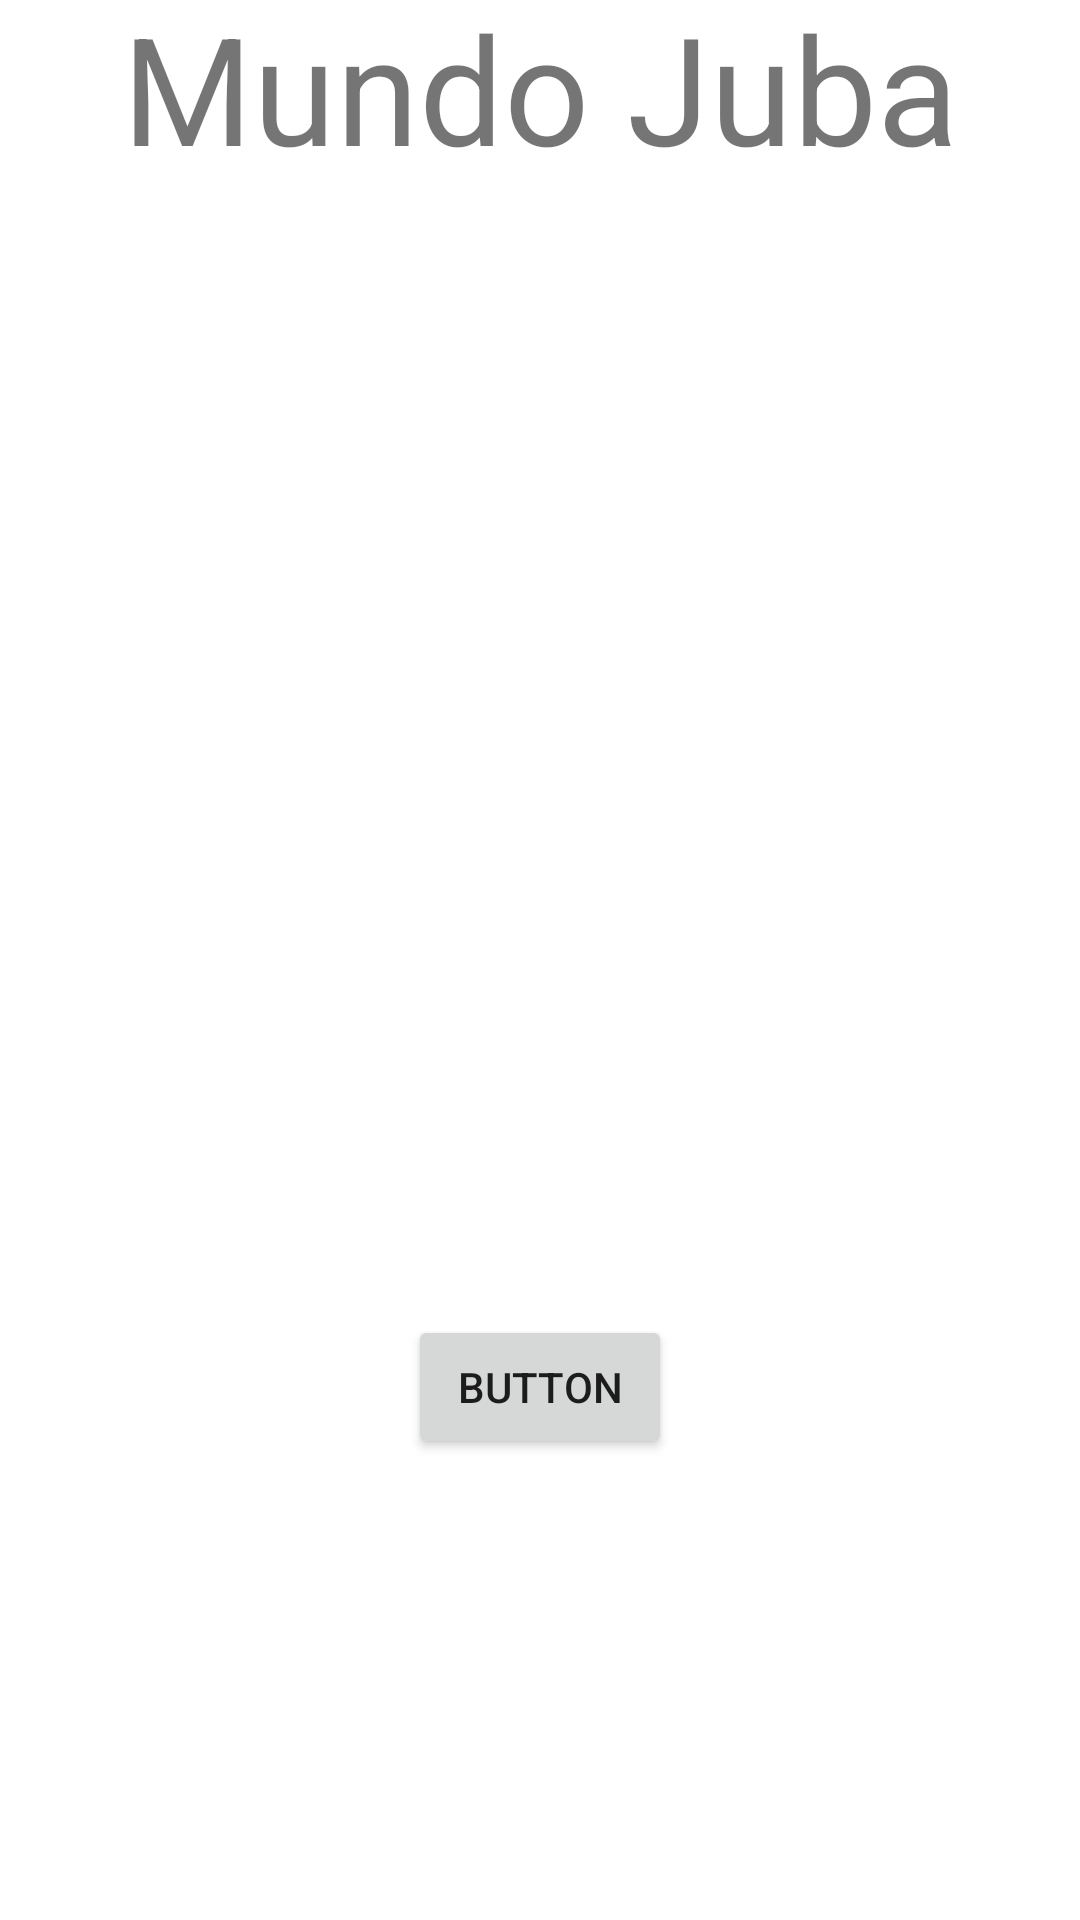

Here is an Android app screen rendered from its layout file. Give the layout XML and the strings, colors and styles it references.
<!-- AndroidManifest.xml: application theme Theme.MitiendaC4 -->
<!-- res/layout/activity_main.xml -->
<?xml version="1.0" encoding="utf-8"?>
<LinearLayout xmlns:android="http://schemas.android.com/apk/res/android"
    xmlns:app="http://schemas.android.com/apk/res-auto"
    xmlns:tools="http://schemas.android.com/tools"
    android:layout_width="match_parent"
    android:layout_height="match_parent"
    android:orientation="vertical"
    android:background="@drawable/natura"
    android:gravity="center"
    tools:context=".MainActivity">


    <TextView
        android:id="@+id/textSplashtitle"
        android:layout_width="match_parent"
        android:layout_height="wrap_content"
        android:gravity="center"
        android:textSize="50dp"
        android:text="Mundo Juba" />

    <LinearLayout
        android:layout_width="match_parent"
        android:layout_height="218dp"
        android:orientation="horizontal">

        <ImageView
            android:id="@+id/imagLogo"
            android:layout_width="wrap_content"
            android:layout_height="wrap_content"
            android:layout_weight="1"
            app:srcCompat="@drawable/logo" />
    </LinearLayout>

    <LinearLayout
        android:layout_width="match_parent"
        android:layout_height="364dp"
        android:gravity="center"
        android:orientation="horizontal">

        <Button
            android:id="@+id/btnSplash"
            android:layout_width="wrap_content"
            android:layout_height="wrap_content"
            android:text="Button" />
    </LinearLayout>

</LinearLayout>
<!-- resources referenced by this layout -->
<resources>
  <style name="Theme.MitiendaC4" parent="Theme.MaterialComponents.DayNight.DarkActionBar">
          
          <item name="colorPrimary">@color/purple_500</item>
          <item name="colorPrimaryVariant">@color/purple_700</item>
          <item name="colorOnPrimary">@color/white</item>
          
          <item name="colorSecondary">@color/teal_200</item>
          <item name="colorSecondaryVariant">@color/teal_700</item>
          <item name="colorOnSecondary">@color/black</item>
          
          <item name="android:statusBarColor">?attr/colorPrimaryVariant</item>
          
      </style>
  <!-- not gathered from this repository: default colours our renderer supplied (Android Studio template values) -->
  <color name="purple_500">#FF6200EE</color>
  <color name="purple_700">#FF3700B3</color>
  <color name="teal_200">#FF03DAC5</color>
  <color name="teal_700">#FF018786</color>
  <color name="black">#FF000000</color>
  <color name="white">#FFFFFFFF</color>
</resources>
